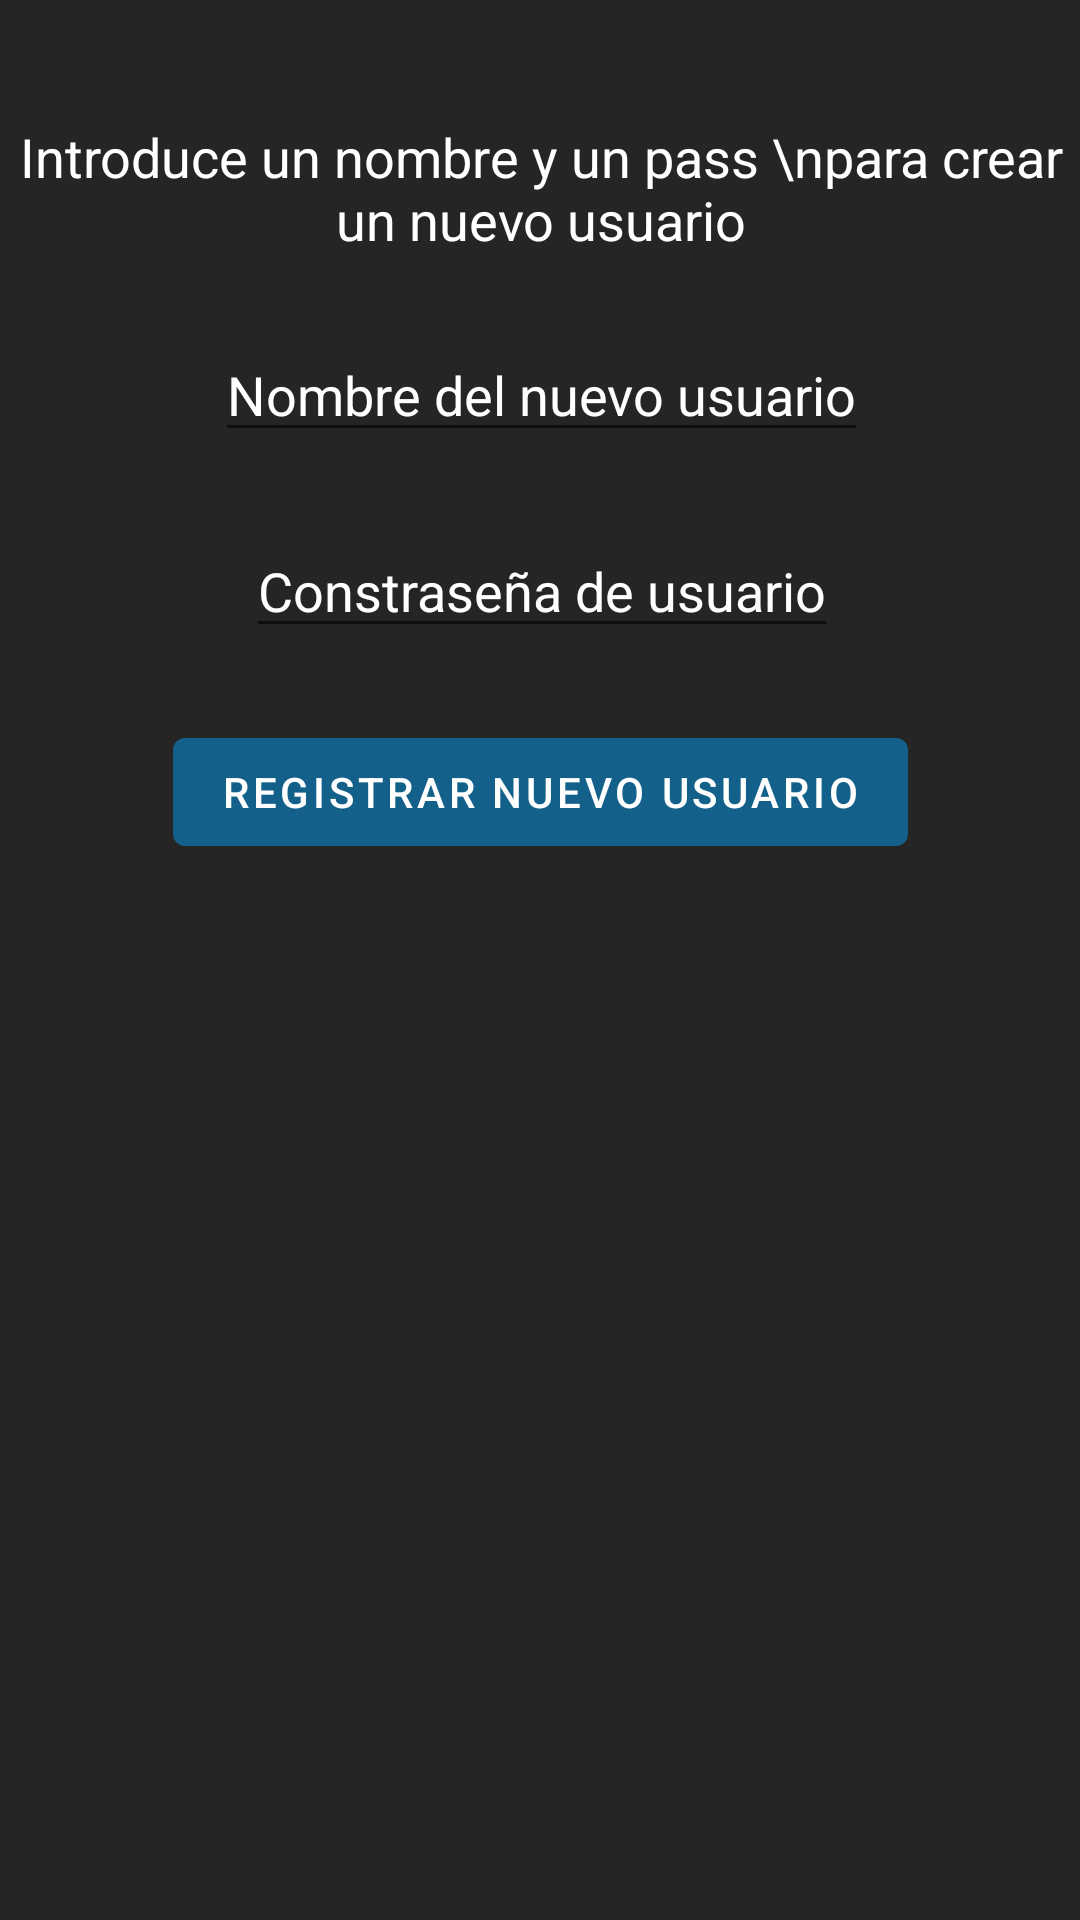

Android layout source for this screen:
<!-- AndroidManifest.xml: application theme Theme.Basic -->
<!-- res/layout/user_new_fragment.xml -->
<?xml version="1.0" encoding="utf-8"?>
<FrameLayout xmlns:android="http://schemas.android.com/apk/res/android"
    xmlns:tools="http://schemas.android.com/tools"
    android:layout_width="match_parent"
    android:layout_height="match_parent"
    xmlns:app="http://schemas.android.com/apk/res-auto">

    <androidx.constraintlayout.widget.ConstraintLayout
        android:layout_width="match_parent"
        android:layout_height="match_parent"
        android:background="@color/black_Clear">

        <com.google.android.material.textview.MaterialTextView
            android:id="@+id/txtResult"
            android:layout_width="wrap_content"
            android:layout_height="wrap_content"
            android:layout_marginTop="40dp"
            android:text="Introduce un nombre y un pass \npara crear un nuevo usuario"
            android:textSize="18sp"
            android:textAlignment="center"
            android:textColor="@color/white"
            app:layout_constraintEnd_toEndOf="@+id/btnUserLogin"
            app:layout_constraintStart_toStartOf="@+id/btnUserLogin"
            app:layout_constraintTop_toTopOf="parent" />

        <com.google.android.material.textfield.MaterialAutoCompleteTextView
            android:id="@+id/txtName"
            android:layout_width="wrap_content"
            android:layout_height="wrap_content"
            android:layout_margin="24dp"
            android:hint="Nombre del nuevo usuario"
            android:textColorHint="@color/white"
            android:textColor="@color/white"
            app:layout_constraintEnd_toEndOf="@+id/txtResult"
            app:layout_constraintStart_toStartOf="@+id/txtResult"
            app:layout_constraintTop_toBottomOf="@+id/txtResult" />

        <com.google.android.material.textfield.MaterialAutoCompleteTextView
            android:id="@+id/txtPass"
            android:layout_width="wrap_content"
            android:layout_height="wrap_content"
            android:layout_margin="24dp"
            android:hint="Constraseña de usuario"
            android:textColorHint="@color/white"
            android:textColor="@color/white"
            app:layout_constraintEnd_toEndOf="@+id/txtName"
            app:layout_constraintStart_toStartOf="@+id/txtName"
            app:layout_constraintTop_toBottomOf="@+id/txtName" />

        <com.google.android.material.button.MaterialButton
            android:id="@+id/btnUserLogin"
            android:layout_width="wrap_content"
            android:layout_height="wrap_content"
            android:layout_margin="24dp"
            android:text="Registrar nuevo usuario"
            app:layout_constraintEnd_toEndOf="parent"
            app:layout_constraintStart_toStartOf="parent"
            app:layout_constraintTop_toBottomOf="@+id/txtPass" />


    </androidx.constraintlayout.widget.ConstraintLayout>

</FrameLayout>
<!-- resources referenced by this layout -->
<resources>
  <color name="black_Clear">#252525</color>
  <color name="white">#FFFFFFFF</color>
  <style name="Theme.Basic" parent="Theme.MaterialComponents.DayNight.NoActionBar">
          <item name="windowActionBar">false</item>
          <item name="windowNoTitle">true</item>
          
          <item name="colorPrimary">@color/star_Clear_700</item>
          <item name="colorPrimaryVariant">@color/star_Clear_200</item>
          <item name="colorOnPrimary">@color/white</item>
          <item name="colorOnBackground">@color/black_Clear</item>
          
          <item name="colorSecondary">@color/star_Clear_200</item>
          <item name="colorSecondaryVariant">@color/star_Clear_700</item>
          <item name="colorOnSecondary">@color/white</item>
          
          <item name="android:statusBarColor" tools:targetApi="l">?attr/colorPrimaryVariant</item>
          
      </style>
  <color name="star_Clear_700">#13608A</color>
  <color name="star_Clear_200">#0386AE</color>
</resources>
